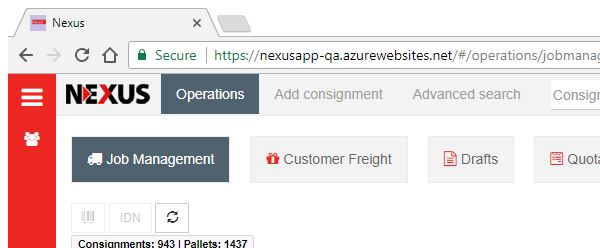
Task: Blank Project
Workflow: AddConsignmentDelivery

Step 1: AddConsignmentBrowserScreen

Step 2: click (no picture)

Step 3: type [row(1).ToString] into the text box (no picture)

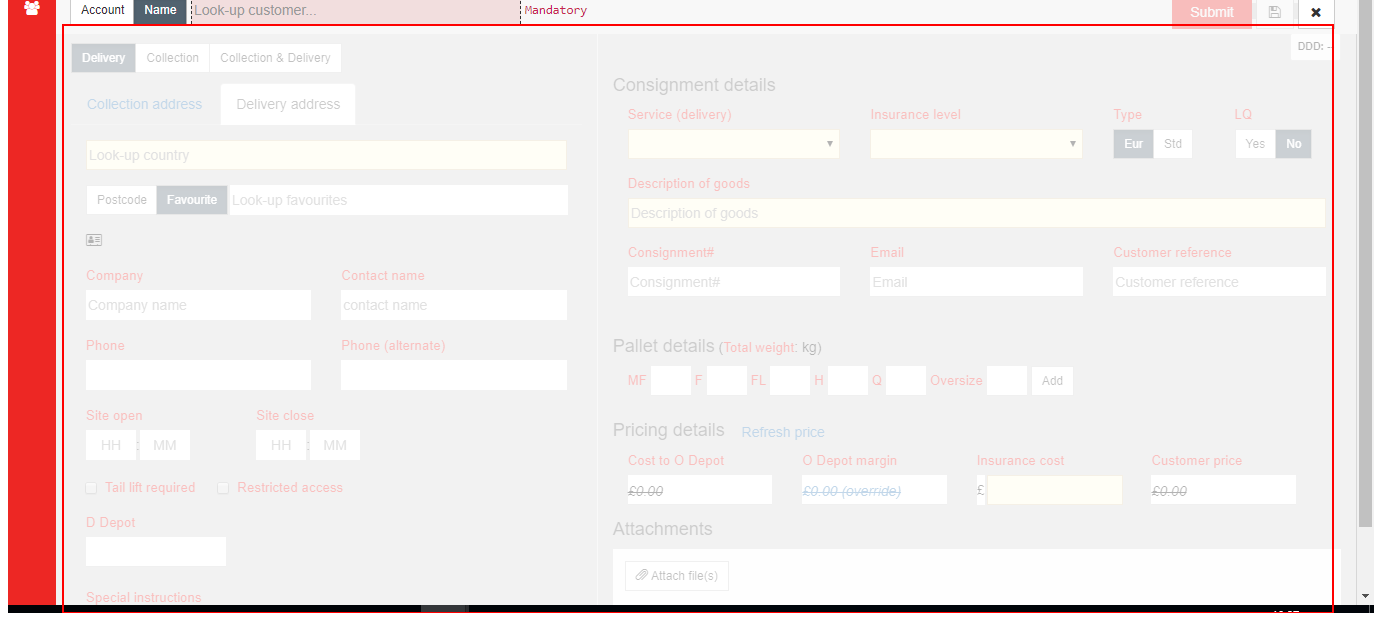
Step 4: click on the form 'formConsignment'